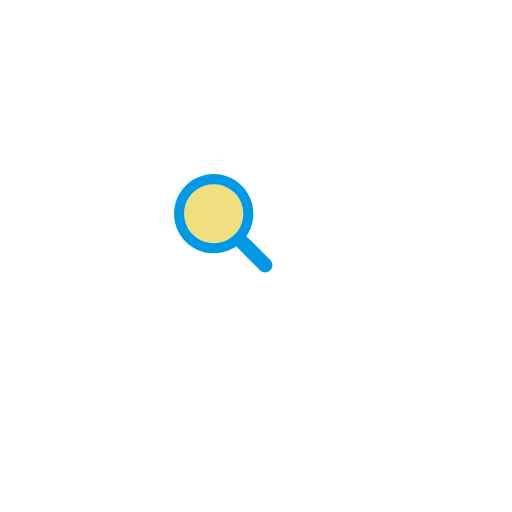
t = 0.00 s
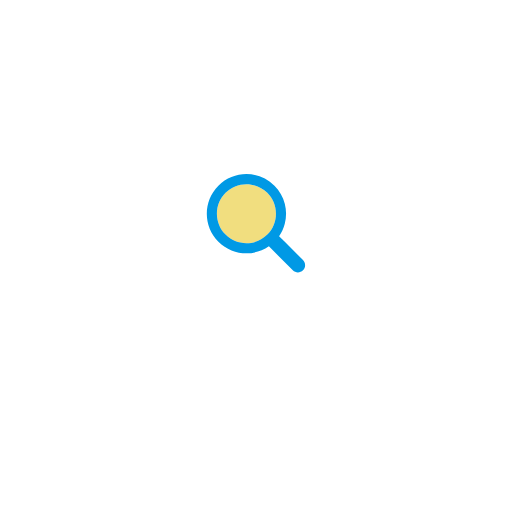
t = 0.15 s
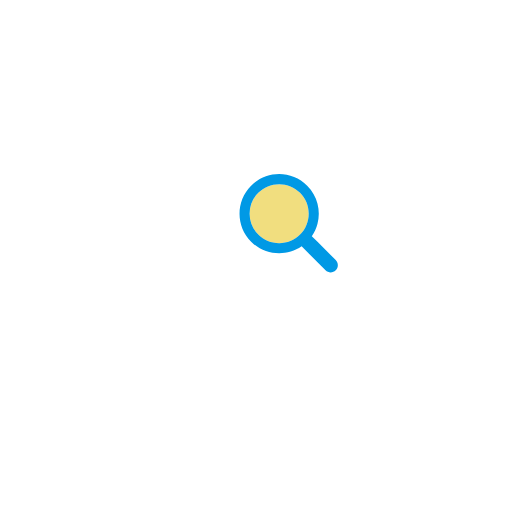
t = 0.31 s
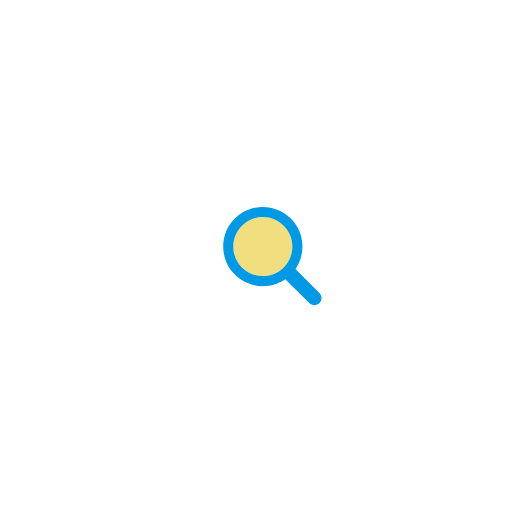
t = 0.46 s
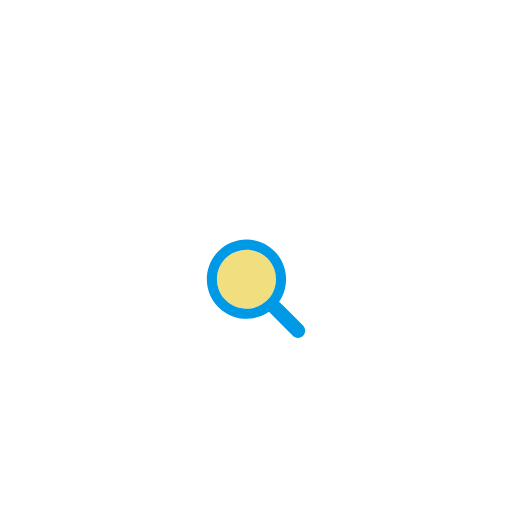
t = 0.62 s
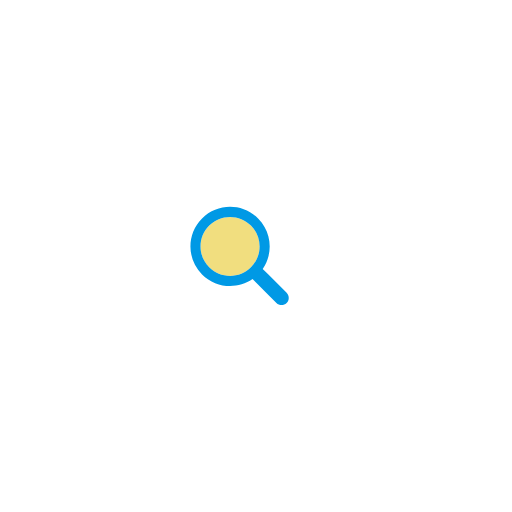
t = 0.78 s

The animated SVG that drew these frames (rendered in a browser with its animation timeline set to each time). Animation: 1 SMIL element (animateTransform=1); one cycle of 0.94 s, repeats indefinitely.

<svg xmlns="http://www.w3.org/2000/svg" viewBox="0 0 100 100" preserveAspectRatio="xMidYMid" style="shape-rendering: auto; display: block; background: rgba(255, 255, 255, 0);" width="195" height="195" xmlns:xlink="http://www.w3.org/1999/xlink"><g><g transform="translate(50 50)">
  <g transform="scale(0.32)">
    <g transform="translate(-50 -50)">
      <g>
        <animateTransform keyTimes="0;0.33;0.66;1" values="-20 -20;20 -20;0 20;-20 -20" dur="0.9345794392523364s" repeatCount="indefinite" type="translate" attributeName="transform"></animateTransform>
        <path d="M44.19 26.158c-4.817 0-9.345 1.876-12.751 5.282c-3.406 3.406-5.282 7.934-5.282 12.751 c0 4.817 1.876 9.345 5.282 12.751c3.406 3.406 7.934 5.282 12.751 5.282s9.345-1.876 12.751-5.282 c3.406-3.406 5.282-7.934 5.282-12.751c0-4.817-1.876-9.345-5.282-12.751C53.536 28.033 49.007 26.158 44.19 26.158z" fill="#f1de7f"></path>
        <path d="M78.712 72.492L67.593 61.373l-3.475-3.475c1.621-2.352 2.779-4.926 3.475-7.596c1.044-4.008 1.044-8.23 0-12.238 c-1.048-4.022-3.146-7.827-6.297-10.979C56.572 22.362 50.381 20 44.19 20C38 20 31.809 22.362 27.085 27.085 c-9.447 9.447-9.447 24.763 0 34.21C31.809 66.019 38 68.381 44.19 68.381c4.798 0 9.593-1.425 13.708-4.262l9.695 9.695 l4.899 4.899C73.351 79.571 74.476 80 75.602 80s2.251-0.429 3.11-1.288C80.429 76.994 80.429 74.209 78.712 72.492z M56.942 56.942 c-3.406 3.406-7.934 5.282-12.751 5.282s-9.345-1.876-12.751-5.282c-3.406-3.406-5.282-7.934-5.282-12.751 c0-4.817 1.876-9.345 5.282-12.751c3.406-3.406 7.934-5.282 12.751-5.282c4.817 0 9.345 1.876 12.751 5.282 c3.406 3.406 5.282 7.934 5.282 12.751C62.223 49.007 60.347 53.536 56.942 56.942z" fill="#0099e5"></path>
      </g>
    </g>
  </g>
</g><g></g></g><!-- [ldio] generated by https://loading.io --></svg>
